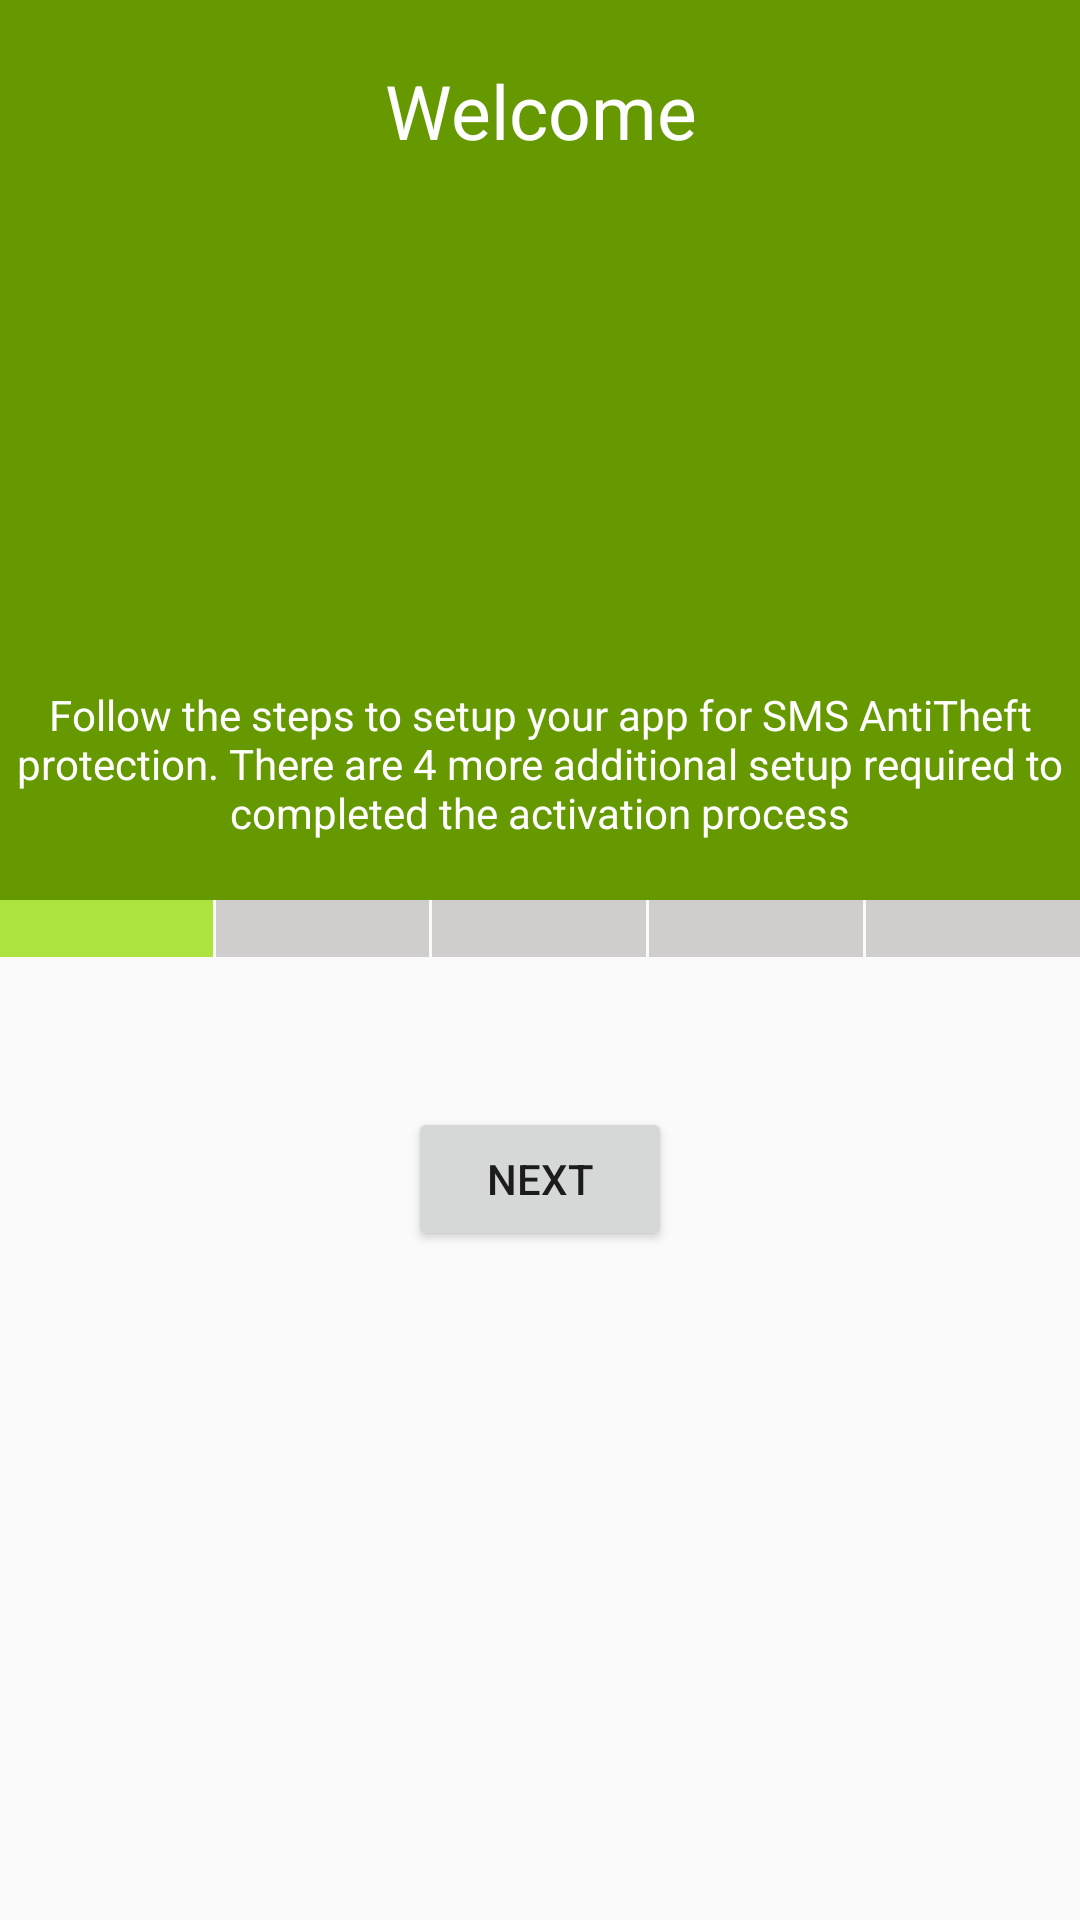

The Android layout XML behind this screen, and the referenced resources:
<!-- AndroidManifest.xml: application theme AppTheme -->
<!-- res/layout/welcome.xml -->
<?xml version="1.0" encoding="utf-8"?>
<LinearLayout xmlns:android="http://schemas.android.com/apk/res/android"
    xmlns:app="http://schemas.android.com/apk/res-auto"
    android:orientation="vertical"
    xmlns:ads="http://schemas.android.com/apk/res-auto"
    android:layout_width="match_parent"
    android:layout_height="match_parent">
    <LinearLayout
        android:layout_width="match_parent"
        android:layout_height="300dp"
        android:orientation="vertical"
        android:background="@color/colorPrimary">
        <TextView
            android:layout_width="match_parent"
            android:layout_height="wrap_content"
            android:text="Welcome"
            android:textSize="25sp"
            android:layout_marginTop="20sp"
            android:id="@+id/sub_welcome"
            android:gravity="center_horizontal"
            android:textColor="#ffffff" />

        <ImageView
            android:layout_width="150dp"
            android:layout_height="150dp"
            android:id="@+id/imageView"
            android:src="@mipmap/ic_launcher"
            android:layout_gravity="center_horizontal" />

        <TextView
            android:layout_width="match_parent"
            android:layout_height="wrap_content"
            android:padding="5sp"
            android:text="@string/act_welcome_text"
            android:layout_marginTop="20sp"
            android:id="@+id/sub_middle_text"
            android:gravity="center_horizontal"
            android:textColor="#ffffff" />
    </LinearLayout>
    <LinearLayout
        android:layout_width="match_parent"
        android:layout_height="wrap_content">
        <TextView
            android:layout_width="wrap_content"
            android:layout_height="wrap_content"
            android:layout_weight="1"
            android:id="@+id/act_welcome_status_1"
            android:background="#ace33f" />
        <TextView
            android:layout_width="wrap_content"
            android:layout_height="wrap_content"
            android:layout_marginLeft="1sp"
            android:layout_weight="1"
            android:id="@+id/act_welcome_status_2"
            android:background="#d0cdcd"/>
        <TextView
            android:layout_width="wrap_content"
            android:layout_height="wrap_content"
            android:layout_weight="1"
            android:layout_marginLeft="1sp"
            android:id="@+id/act_welcome_status_3"
            android:background="#d0cdcd"/>
        <TextView
            android:layout_width="wrap_content"
            android:layout_height="wrap_content"
            android:layout_marginLeft="1sp"
            android:layout_weight="1"
            android:id="@+id/act_welcome_status_4"
            android:background="#d0cdcd"/>
        <TextView
            android:layout_width="wrap_content"
            android:layout_height="wrap_content"
            android:layout_marginLeft="1sp"
            android:layout_weight="1"
            android:id="@+id/act_welcome_status_5"
            android:background="#d0cdcd"/>
    </LinearLayout>

    <Button
        android:layout_width="wrap_content"
        android:layout_height="wrap_content"
        android:layout_gravity="center_horizontal"
        android:layout_marginTop="50sp"
        android:text="Next"
        android:id="@+id/act_welcome_next_btn" />

</LinearLayout>
<!-- resources referenced by this layout -->
<resources>
  <color name="colorPrimary">#669900</color>
  <string name="act_welcome_text">Follow the steps to setup your app for SMS AntiTheft protection.
          There are 4 more additional setup required to completed the activation process</string>
  <style name="AppTheme" parent="Theme.AppCompat.Light.DarkActionBar">
          
          <item name="colorPrimary">@color/colorPrimary</item>
          <item name="colorPrimaryDark">@color/colorPrimaryDark</item>
          <item name="colorAccent">@color/colorAccent</item>
          <item name="android:textColorHint">@color/colorPrimary</item>
      </style>
  <color name="colorPrimaryDark">#669900</color>
  <color name="colorAccent">#669900</color>
</resources>
